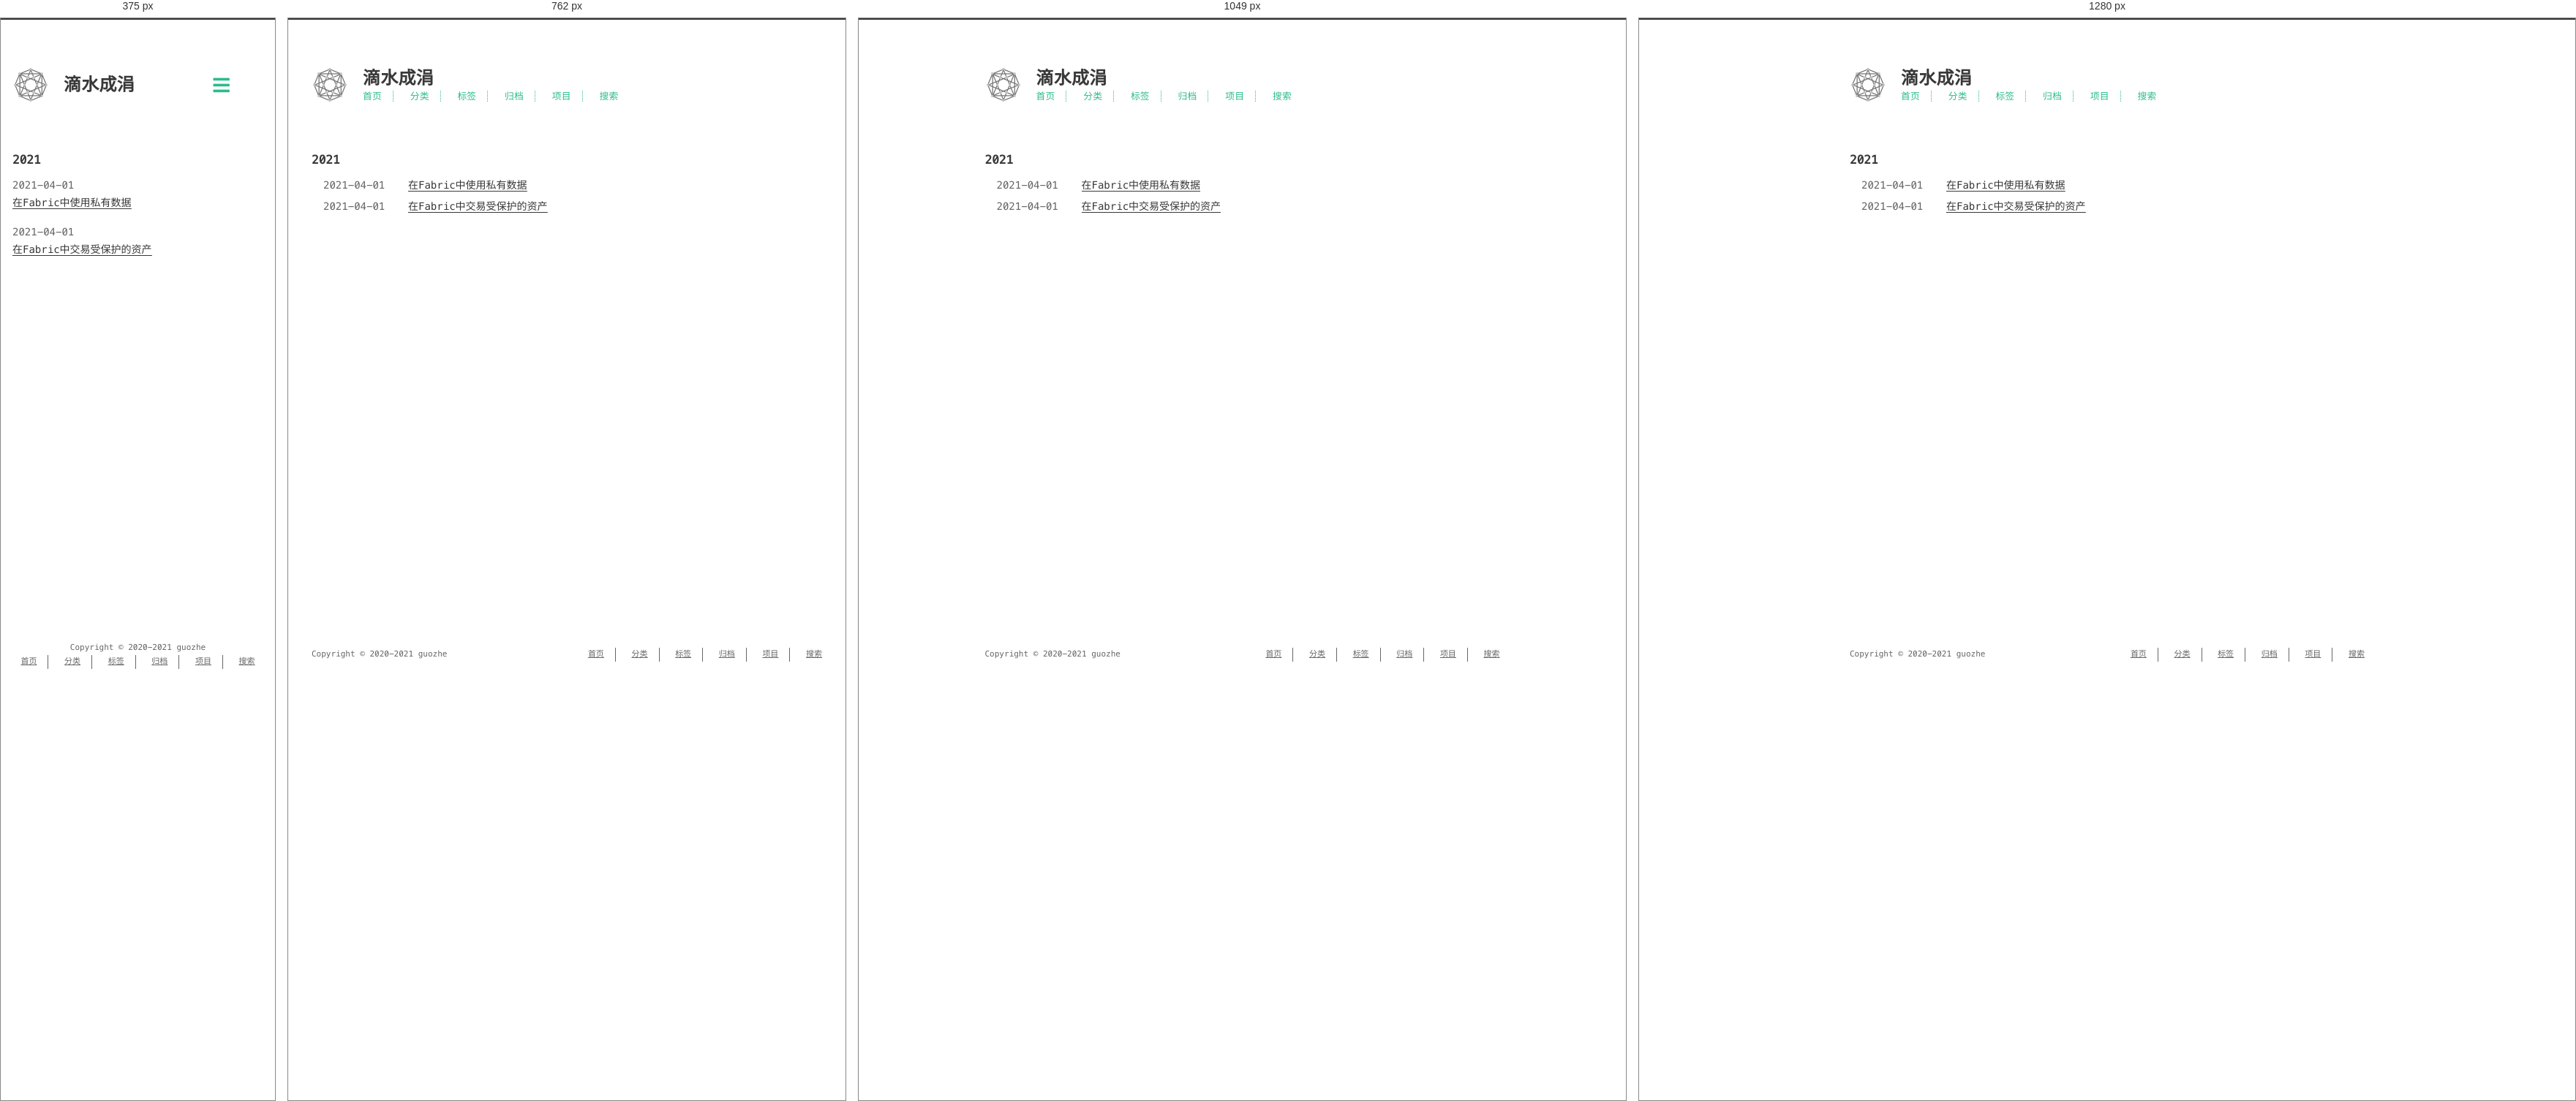
Rendered at 375 px, 762 px, 1049 px and 1280 px, left to right.

<!-- file: index.html -->
<!DOCTYPE html>
<html lang=zh>
<head>
    <!-- so meta -->
    <meta charset="utf-8">
    <meta http-equiv="X-UA-Compatible" content="IE=edge">
    <meta name="HandheldFriendly" content="True">
    <meta name="viewport" content="width=device-width, initial-scale=1, maximum-scale=1" />
    <meta property="og:type" content="website">
<meta property="og:title" content="滴水成涓">
<meta property="og:url" content="https://guozhe001.github.io/tags/Secured/index.html">
<meta property="og:site_name" content="滴水成涓">
<meta property="og:locale" content="zh_CN">
<meta property="article:author" content="guozhe">
<meta name="twitter:card" content="summary">
    
    
      
        
          <link rel="shortcut icon" href="/images/favicon.ico">
        
      
      
        
          <link rel="icon" type="image/png" href="/images/favicon-192x192.png" sizes="192x192">
        
      
      
        
          <link rel="apple-touch-icon" sizes="180x180" href="/images/apple-touch-icon.png">
        
      
    
    <!-- title -->
    <title>标签: Secured</title>
    <!-- styles -->
    
<link rel="stylesheet" href="/css/style.css">

    <!-- persian styles -->
    
      
<link rel="stylesheet" href="/css/rtl.css">

    
    <!-- rss -->
    
    
<meta name="generator" content="Hexo 5.4.0"><link rel="alternate" href="/atom.xml" title="滴水成涓" type="application/atom+xml">
</head>

<body class="max-width mx-auto px3 ltr">
    
    <div class="content index py4">
        
          <header id="header">
  <a href="/">
  
    
      <div id="logo" style="background-image: url(/images/favicon.gif);"></div>
    
  
    <div id="title">
      <h1>滴水成涓</h1>
    </div>
  </a>
  <div id="nav">
    <ul>
      <li class="icon">
        <a href="#"><i class="fas fa-bars fa-2x"></i></a>
      </li>
       
        <li><a href="/">首页</a></li>
       
        <li><a href="/categories/">分类</a></li>
       
        <li><a href="/tags/">标签</a></li>
       
        <li><a href="/archives/">归档</a></li>
       
        <li><a target="_blank" rel="noopener" href="https://github.com/guozhe001">项目</a></li>
       
        <li><a href="/search/">搜索</a></li>
      
    </ul>
  </div>
</header>

        
        <div id="archive">
  <ul class="post-list">
    
    
    
    
      
      
      
      
        <h2>2021</h2>
      
      <li class="post-item">
        
    <div class="meta">
      
        
          <time datetime="2021-04-01T14:46:27.206Z" itemprop="datePublished">2021-04-01</time>
        
      
    </div>


        <span>
    
        <a class="" href="/2021/04/01/blockchain/fabric/%E5%9C%A8Fabric%E4%B8%AD%E4%BD%BF%E7%94%A8%E7%A7%81%E6%9C%89%E6%95%B0%E6%8D%AE/">在Fabric中使用私有数据</a>
    


</span>
      </li>
    
      
      
      
      
      <li class="post-item">
        
    <div class="meta">
      
        
          <time datetime="2021-04-01T14:46:27.194Z" itemprop="datePublished">2021-04-01</time>
        
      
    </div>


        <span>
    
        <a class="" href="/2021/04/01/blockchain/fabric/%E5%9C%A8Fabric%E4%B8%AD%E4%BA%A4%E6%98%93%E5%8F%97%E4%BF%9D%E6%8A%A4%E7%9A%84%E8%B5%84%E4%BA%A7/">在Fabric中交易受保护的资产</a>
    


</span>
      </li>
    
  </ul>
  

</div>

        
        <footer id="footer">
  <div class="footer-left">
    Copyright &copy;
    
    
    2020-2021
    guozhe
  </div>
  <div class="footer-right">
    <nav>
      <ul>
         
          <li><a href="/">首页</a></li>
         
          <li><a href="/categories/">分类</a></li>
         
          <li><a href="/tags/">标签</a></li>
         
          <li><a href="/archives/">归档</a></li>
         
          <li><a target="_blank" rel="noopener" href="https://github.com/guozhe001">项目</a></li>
         
          <li><a href="/search/">搜索</a></li>
        
      </ul>
    </nav>
  </div>
</footer>

    </div>
    <!-- styles -->

<link rel="stylesheet" href="/lib/font-awesome/css/all.min.css">


<link rel="stylesheet" href="/lib/justified-gallery/css/justifiedGallery.min.css">


    <!-- jquery -->

<script src="/lib/jquery/jquery.min.js"></script>


<script src="/lib/justified-gallery/js/jquery.justifiedGallery.min.js"></script>

<!-- clipboard -->


<script src="/js/main.js"></script>

<!-- search -->

<!-- Google Analytics -->

<!-- Baidu Analytics -->

<!-- Cloudflare Analytics -->

<!-- Umami Analytics -->

<!-- Disqus Comments -->


</body>
</html>


/* @media block from style.css */
@media (min-width: 540px) {
  .image-wrap {
    flex-direction: row;
    margin-bottom: 2rem;
  }
  .image-wrap .image-block {
    flex: 1 0 35%;
    margin-right: 2rem;
  }
  .image-wrap p {
    flex: 1 0 65%;
  }
}

/* @media block from style.css */
@media (max-width: 480px) {
  .px3 {
    padding-right: 1rem;
    padding-left: 1rem;
  }
  .my4 {
    margin-top: 2rem;
    margin-bottom: 2rem;
  }
}

/* @media block from style.css */
@media (min-width: 480px) {
  p {
    text-align: justify;
  }
}

/* @media block from style.css */
@media screen and (max-width: 480px) {
  #header #title {
    display: table;
    margin-right: 5rem;
    min-height: 50px;
  }
  #header #title h1 {
    display: table-cell;
    vertical-align: middle;
  }
  #header #nav ul a:hover {
    background: none;
  }
  #header #nav ul li {
    display: none;
    border-right: 0;
  }
  #header #nav ul li.icon {
    position: absolute;
    top: 77px;
    right: 1rem;
    display: inline-block;
  }
  #header #nav ul.responsive li {
    display: block;
  }
  #header #nav li:not(:first-child) {
    padding-top: 1rem;
    padding-left: 70px;
    font-size: 1rem;
  }
}

/* @media block from style.css */
@media screen and (max-width: 500px) {
  #header-post {
    display: none;
  }
}

/* @media block from style.css */
@media screen and (max-width: 900px) {
  #header-post #menu-icon {
    display: none;
  }
  #header-post #actions {
    display: none;
  }
}

/* @media block from style.css */
@media screen and (max-width: 1199px) {
  #header-post #toc {
    display: none;
  }
}

/* @media block from style.css */
@media screen and (min-width: 900px) {
  #header-post #menu-icon-tablet {
    display: none !important;
  }
  #header-post #top-icon-tablet {
    display: none !important;
  }
}

/* @media block from style.css */
@media screen and (min-width: 1199px) {
  #header-post #actions {
    width: auto;
  }
  #header-post #actions ul {
    display: inline-block;
    float: right;
  }
  #header-post #actions .info {
    display: inline;
    float: left;
    margin-right: 2rem;
    font-style: italic;
  }
}

/* @media block from style.css */
@media screen and (min-width: 500px) {
  #footer-post-container {
    display: none;
  }
}

/* @media block from style.css */
@media (min-width: 480px) {
  .post-list .post-item {
    display: flex;
    margin-bottom: 5px;
  }
  .post-list .post-item .meta {
    text-align: left;
  }
}

/* @media block from style.css */
@media (min-width: 480px) {
  .article-tag,
  .article-category {
    display: inline;
  }
  .article-tag:before,
  .article-category:before {
    content: "|";
  }
}

/* @media block from style.css */
@media (min-width: 480px) {
  #archive .post-list .post-item {
    display: flex;
    margin-bottom: 5px;
    margin-left: 1rem;
  }
  #archive .post-list .post-item .meta {
    text-align: left;
  }
}

/* @media block from style.css */
@media (min-width: 39rem) {
  #footer {
    display: flex;
    flex-flow: row wrap;
    justify-content: space-between;
    align-items: center;
    align-content: center;
    margin-bottom: 20px;
  }
  #footer .footer-left {
    align-self: flex-start;
    margin-right: 20px;
  }
  #footer .footer-right {
    align-self: flex-end;
  }
}

/* @media block from rtl.css */
@media screen and (min-width: 480px) {
  .rtl .post-list .post-item .meta {
    text-align: left;
  }
}

/* @media block from rtl.css */
@media screen and (max-width: 480px) {
  .rtl #header #title {
    margin-left: 5rem;
    margin-right: 0;
  }
  .rtl #header #nav ul li {
    left: 1rem;
    right: auto;
    border: 0;
  }
}